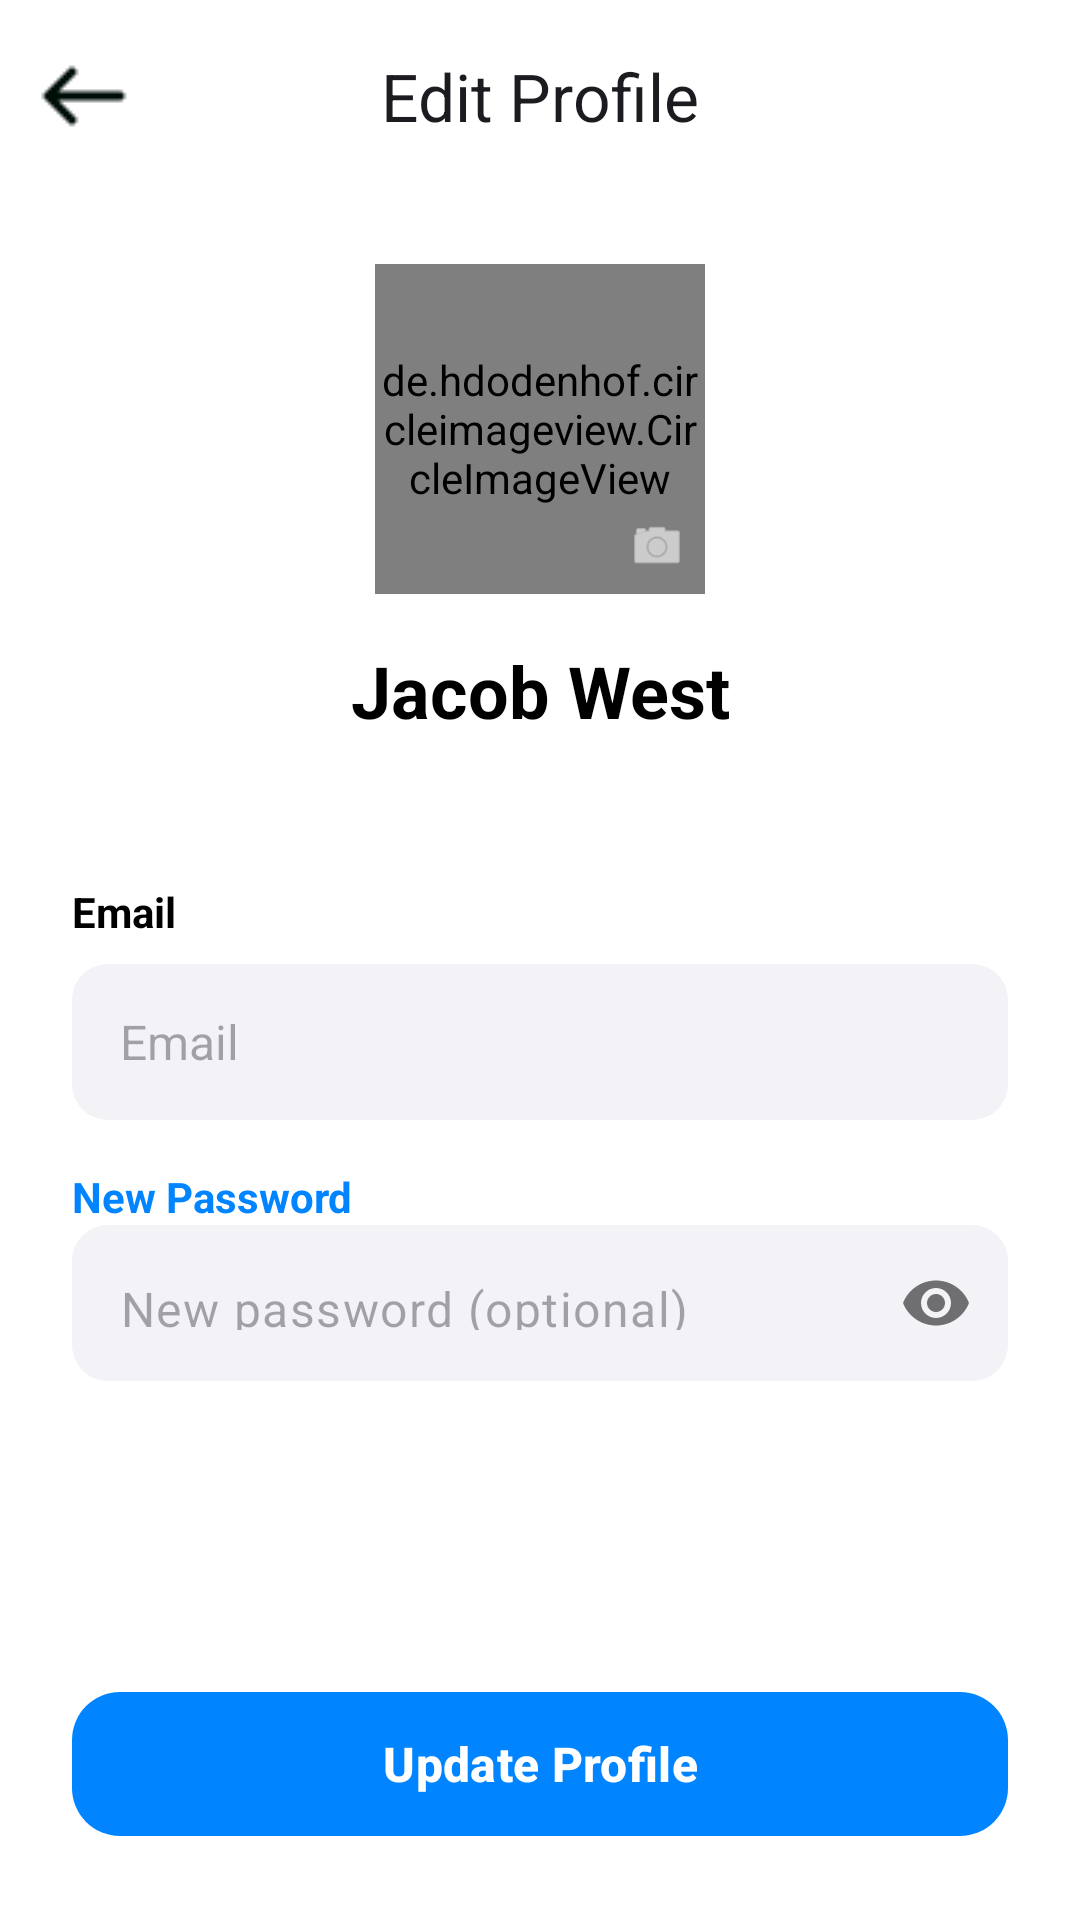

Android layout source for this screen:
<!-- AndroidManifest.xml: application theme Theme.Team12345 -->
<!-- res/layout/activity_edit_profile.xml -->
<?xml version="1.0" encoding="utf-8"?>
<androidx.constraintlayout.widget.ConstraintLayout xmlns:android="http://schemas.android.com/apk/res/android"
    xmlns:app="http://schemas.android.com/apk/res-auto"
    xmlns:tools="http://schemas.android.com/tools"
    android:layout_width="match_parent"
    android:layout_height="match_parent"
    android:background="@color/white">

    <com.google.android.material.appbar.MaterialToolbar
        android:id="@+id/toolbar"
        android:layout_width="match_parent"
        android:layout_height="?attr/actionBarSize"
        android:background="@color/white"
        app:layout_constraintTop_toTopOf="parent"
        app:navigationIcon="@drawable/ic_back_arrow"
        app:title="Edit Profile"
        app:titleCentered="true" />

    <androidx.core.widget.NestedScrollView
        android:layout_width="match_parent"
        android:layout_height="0dp"
        android:fillViewport="true"
        app:layout_constraintBottom_toTopOf="@id/btnUpdate"
        app:layout_constraintTop_toBottomOf="@id/toolbar">

        <LinearLayout
            android:layout_width="match_parent"
            android:layout_height="wrap_content"
            android:orientation="vertical"
            android:padding="24dp">

            
            <androidx.constraintlayout.widget.ConstraintLayout
                android:layout_width="wrap_content"
                android:layout_height="wrap_content"
                android:layout_gravity="center"
                android:layout_marginBottom="16dp">

                <de.hdodenhof.circleimageview.CircleImageView
                    android:id="@+id/ivAvatar"
                    android:layout_width="110dp"
                    android:layout_height="110dp"
                    android:src="@drawable/ic_avatar_placeholder"
                    app:civ_border_color="#F2F2F7"
                    app:civ_border_width="2dp"
                    app:layout_constraintStart_toStartOf="parent"
                    app:layout_constraintEnd_toEndOf="parent"
                    app:layout_constraintTop_toTopOf="parent" />

                <ImageView
                    android:id="@+id/ivChangeAvatar"
                    android:layout_width="32dp"
                    android:layout_height="32dp"
                    android:background="@drawable/bg_settings_icon_circle"
                    android:backgroundTint="@color/messenger_blue"
                    android:padding="6dp"
                    android:src="@android:drawable/ic_menu_camera"
                    app:layout_constraintBottom_toBottomOf="@id/ivAvatar"
                    app:layout_constraintEnd_toEndOf="@id/ivAvatar"
                    app:tint="@color/white" />
            </androidx.constraintlayout.widget.ConstraintLayout>

            <TextView
                android:id="@+id/tvDisplayFullName"
                android:layout_width="match_parent"
                android:layout_height="wrap_content"
                android:gravity="center"
                android:text="Jacob West"
                android:textColor="@color/black"
                android:textSize="24sp"
                android:textStyle="bold"
                android:layout_marginBottom="32dp"/>

            <TextView style="@style/EditProfileLabel" android:text="Email" />
            <EditText android:id="@+id/etEmail" style="@style/EditProfileInput" android:hint="Email" />

            <TextView style="@style/EditProfileLabel" android:text="New Password" android:textColor="@color/messenger_blue" />
            <com.google.android.material.textfield.TextInputLayout
                android:layout_width="match_parent"
                android:layout_height="wrap_content"
                app:hintEnabled="false"
                app:passwordToggleEnabled="true">
                <com.google.android.material.textfield.TextInputEditText
                    android:id="@+id/etNewPassword"
                    style="@style/EditProfileInput"
                    android:layout_marginTop="0dp"
                    android:hint="New password (optional)"
                    android:inputType="textPassword" />
            </com.google.android.material.textfield.TextInputLayout>

            
            <LinearLayout
                android:id="@+id/layoutSecurity"
                android:layout_width="match_parent"
                android:layout_height="wrap_content"
                android:orientation="vertical"
                android:visibility="gone"
                tools:visibility="visible">

                <TextView style="@style/EditProfileLabel" android:text="Current Password (Required)" android:textColor="@color/messenger_pink" />
                <com.google.android.material.textfield.TextInputLayout
                    android:layout_width="match_parent"
                    android:layout_height="wrap_content"
                    app:hintEnabled="false"
                    app:passwordToggleEnabled="true">
                    <com.google.android.material.textfield.TextInputEditText
                        android:id="@+id/etCurrentPassword"
                        style="@style/EditProfileInput"
                        android:layout_marginTop="0dp"
                        android:hint="Confirm with current password"
                        android:inputType="textPassword" />
                </com.google.android.material.textfield.TextInputLayout>
            </LinearLayout>

        </LinearLayout>
    </androidx.core.widget.NestedScrollView>

    <com.google.android.material.button.MaterialButton
        android:id="@+id/btnUpdate"
        android:layout_width="match_parent"
        android:layout_height="56dp"
        android:layout_margin="24dp"
        android:text="Update Profile"
        android:textAllCaps="false"
        android:textSize="16sp"
        android:textStyle="bold"
        app:backgroundTint="@color/messenger_blue"
        app:cornerRadius="16dp"
        app:layout_constraintBottom_toBottomOf="parent" />

    <ProgressBar
        android:id="@+id/progressBar"
        android:layout_width="wrap_content"
        android:layout_height="wrap_content"
        android:visibility="gone"
        app:layout_constraintBottom_toBottomOf="parent"
        app:layout_constraintEnd_toEndOf="parent"
        app:layout_constraintStart_toStartOf="parent"
        app:layout_constraintTop_toTopOf="parent" />

</androidx.constraintlayout.widget.ConstraintLayout>
<!-- resources referenced by this layout -->
<resources>
  <color name="black">#000000</color>
  <color name="messenger_blue">#0084FF</color>
  <color name="messenger_pink">#FF5252</color>
  <color name="white">#FFFFFF</color>
  <!-- drawable ic_avatar_placeholder (drawable) -->
  <?xml version="1.0" encoding="utf-8"?>
  <vector xmlns:android="http://schemas.android.com/apk/res/android"
      android:width="24dp"
      android:height="24dp"
      android:viewportWidth="24"
      android:viewportHeight="24">
      <path
          android:fillColor="#CCCCCC"
          android:pathData="M12,12a4,4 0 1,0 0,-0.001zM12,14c-4,0 -8,2 -8,4v2h16v-2c0,-2 -4,-4 -8,-4z" />
  </vector>
  <!-- drawable ic_back_arrow: png bitmap (drawable, 196 bytes) -->
  <style name="EditProfileInput">
          <item name="android:layout_width">match_parent</item>
          <item name="android:layout_height">52dp</item>
          <item name="android:layout_marginTop">8dp</item>
          <item name="android:background">@drawable/bg_edit_text_rounded</item>
          <item name="android:paddingHorizontal">16dp</item>
          <item name="android:textColor">@color/black</item>
          <item name="android:textSize">16sp</item>
          <item name="android:maxLines">1</item>
      </style>
  <style name="EditProfileLabel">
          <item name="android:layout_width">match_parent</item>
          <item name="android:layout_height">wrap_content</item>
          <item name="android:layout_marginTop">16dp</item>
          <item name="android:textColor">@color/black</item>
          <item name="android:textSize">14sp</item>
          <item name="android:textStyle">bold</item>
      </style>
  <style name="Theme.Team12345" parent="Base.Theme.Team12345" />
  <!-- drawable bg_edit_text_rounded (drawable) -->
  <?xml version="1.0" encoding="utf-8"?>
  <shape xmlns:android="http://schemas.android.com/apk/res/android">
      <solid android:color="#F2F2F7" />
      <corners android:radius="12dp" />
  </shape>
  <style name="Base.Theme.Team12345" parent="Theme.Material3.DayNight.NoActionBar">
          
          
      </style>
</resources>
